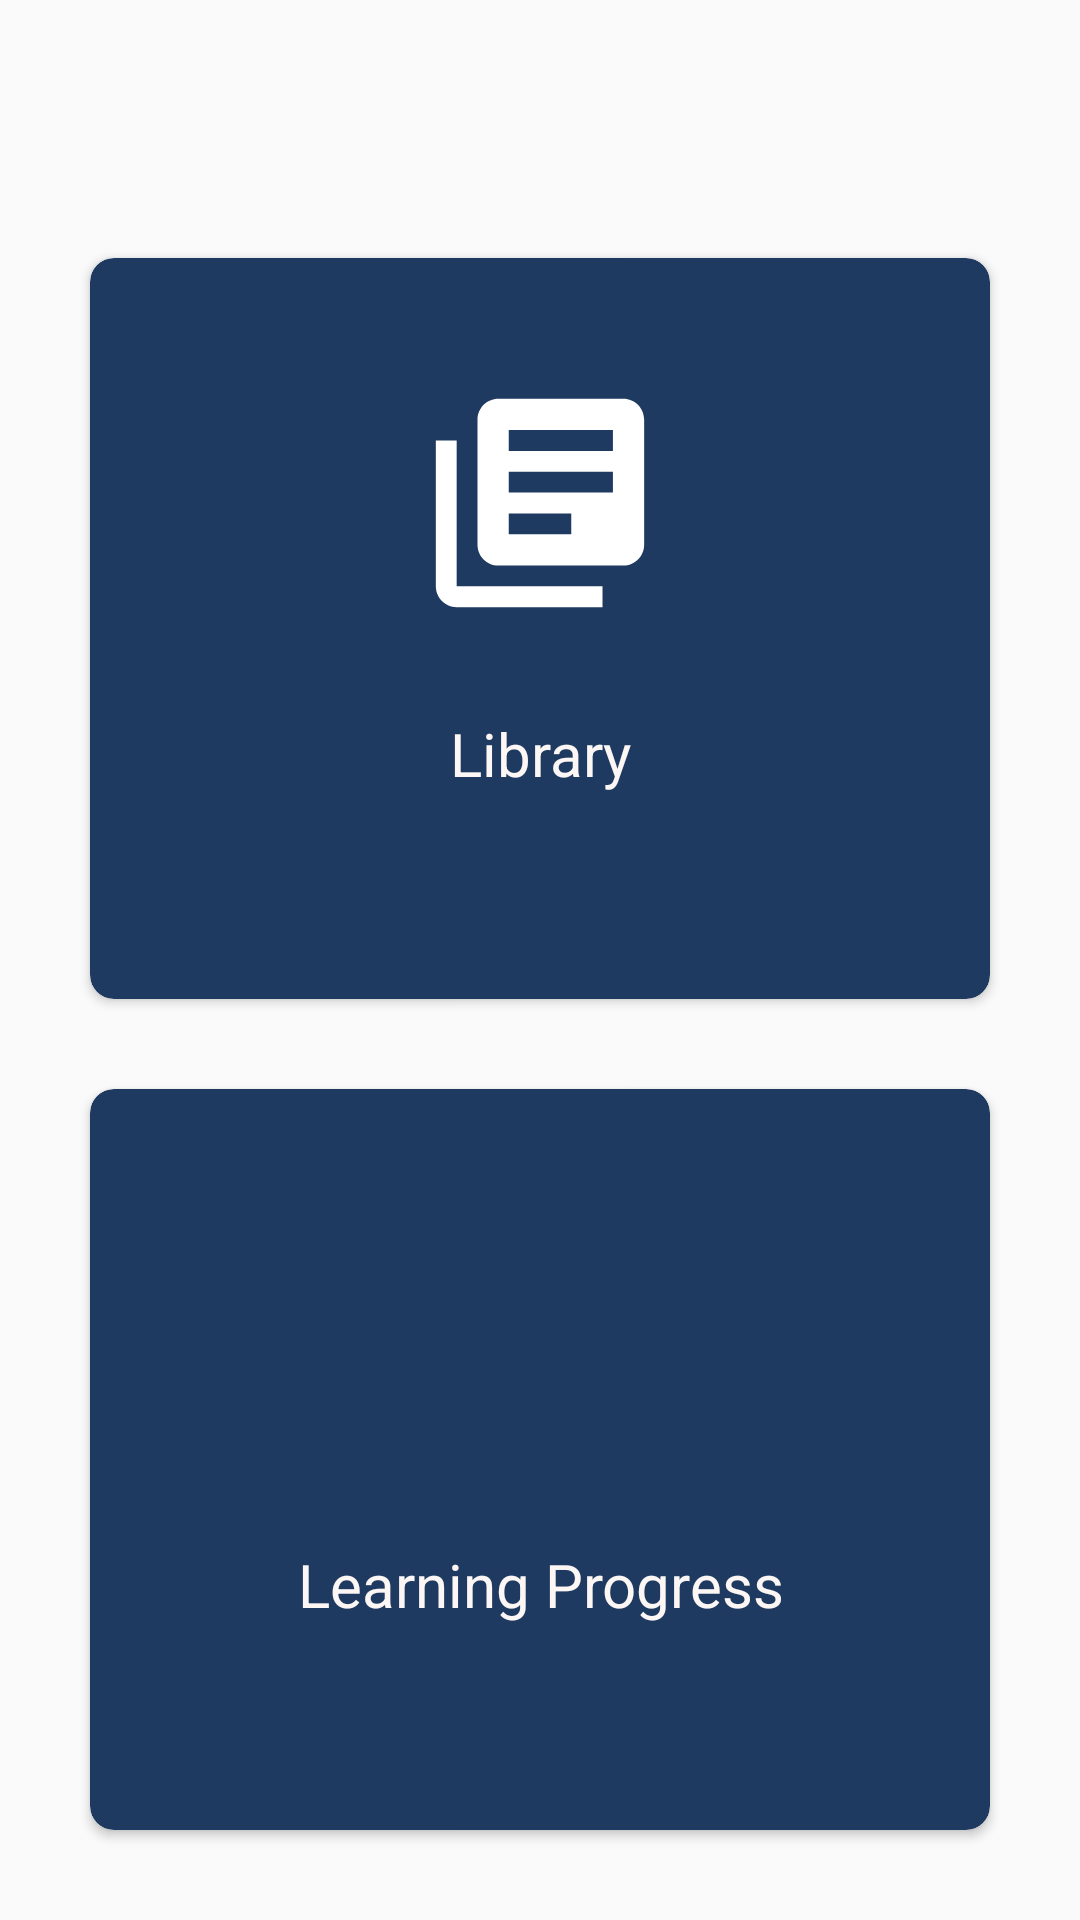

Produce the Android XML layout that renders to this screen, including the resource entries it uses.
<!-- AndroidManifest.xml: application theme AppTheme -->
<!-- res/layout/content_main.xml -->
<?xml version="1.0" encoding="utf-8"?>
<LinearLayout xmlns:android="http://schemas.android.com/apk/res/android"
    xmlns:card_view="http://schemas.android.com/apk/res-auto"
    android:orientation="vertical"
    android:layout_height="match_parent"
    android:layout_width="match_parent"
    android:paddingTop="?attr/actionBarSize" >

    <android.support.v7.widget.CardView
        xmlns:card_view="http://schemas.android.com/apk/res-auto"
        android:id="@+id/card_library"
        android:layout_gravity="center"
        android:layout_width="300dp"
        android:layout_height="0dp"
        android:layout_weight="1"
        android:layout_marginTop="30dp"
        android:layout_marginBottom="15dp"
        android:orientation="vertical"
        card_view:cardCornerRadius="8dp"
        card_view:cardBackgroundColor="@color/colorPrimary" >

        <LinearLayout
            android:orientation="vertical"
            android:layout_height="match_parent"
            android:layout_width="match_parent"
            android:paddingVertical="40dp">

            <ImageView
                android:id="@+id/imageLibrary"
                android:layout_width="match_parent"
                android:layout_height="0dp"
                android:layout_weight="1"
                android:contentDescription="@string/library"
                android:gravity="center"
                android:src="@drawable/ic_library_books" />

            <TextView
                android:id="@+id/button_library"
                android:layout_width="match_parent"
                android:layout_height="0dp"
                android:layout_weight="1"
                android:gravity="center"
                android:textSize="20sp"
                android:textColor="@color/colorWhite"
                android:text="@string/library" />

        </LinearLayout>

    </android.support.v7.widget.CardView>

    <android.support.v7.widget.CardView
        xmlns:card_view="http://schemas.android.com/apk/res-auto"
        android:id="@+id/card_learning_progress"
        android:layout_gravity="center"
        android:layout_width="300dp"
        android:layout_height="0dp"
        android:layout_weight="1"
        android:layout_marginTop="15dp"
        android:layout_marginBottom="30dp"
        card_view:cardCornerRadius="8dp"
        card_view:cardBackgroundColor="@color/colorPrimary" >

        <LinearLayout
            android:orientation="vertical"
            android:layout_height="match_parent"
            android:layout_width="match_parent"
            android:paddingVertical="40dp">

            <ImageView
                android:id="@+id/imageLearningProgress"
                android:layout_width="match_parent"
                android:layout_height="0dp"
                android:layout_weight="1"
                android:contentDescription="@string/learningProgress"
                android:gravity="center"
                android:src="@drawable/ic_show_chart" />

            <TextView
                android:id="@+id/button_learning_progress"
                android:layout_width="match_parent"
                android:layout_height="0dp"
                android:layout_weight="1"
                android:gravity="center"
                android:textSize="20sp"
                android:textColor="@color/colorWhite"
                android:text="@string/learningProgress" />

        </LinearLayout>
    </android.support.v7.widget.CardView>
</LinearLayout>
<!-- resources referenced by this layout -->
<resources>
  <color name="colorPrimary">#1F3A60</color>
  <color name="colorWhite">#FCF6F5</color>
  <!-- drawable ic_library_books (drawable-v21) -->
  <vector xmlns:android="http://schemas.android.com/apk/res/android"
      android:width="24dp"
      android:height="24dp"
      android:viewportWidth="24.0"
      android:viewportHeight="24.0">
      <path
          android:fillColor="#FFFFFF"
          android:pathData="M4,6L2,6v14c0,1.1 0.9,2 2,2h14v-2L4,20L4,6zM20,2L8,2c-1.1,0 -2,0.9 -2,2v12c0,1.1 0.9,2 2,2h12c1.1,0 2,-0.9 2,-2L22,4c0,-1.1 -0.9,-2 -2,-2zM19,11L9,11L9,9h10v2zM15,15L9,15v-2h6v2zM19,7L9,7L9,5h10v2z"/>
  </vector>
  <string name="learningProgress">Learning Progress</string>
  <string name="library">Library</string>
  <style name="AppTheme" parent="Theme.AppCompat.Light.DarkActionBar">
          <item name="colorPrimary">@color/colorPrimary</item>
          <item name="colorPrimaryDark">@color/colorPrimaryDark</item>
          <item name="colorAccent">@color/colorAccent</item>
      </style>
  <color name="colorPrimaryDark">#072958</color>
  <color name="colorAccent">#F97272</color>
</resources>
